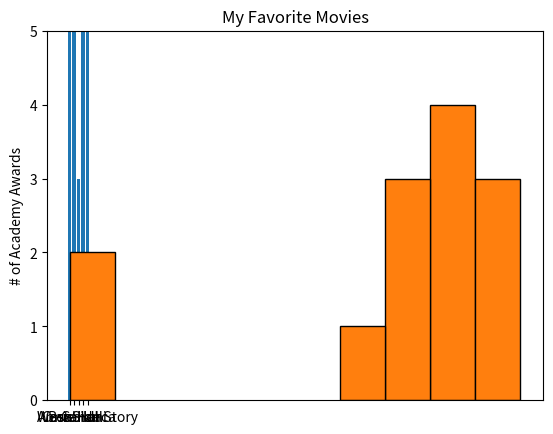

Write the Python code that produced this figure. (Note: this script raises an exception after producing the figure.)
##matplotlib

from matplotlib import pyplot as plt

###line graph


from matplotlib import pyplot as plt
years = [1950,1960,1970,1980,1990,2000,2010]
gdp = [300.2,543.3,1075.9,2862.5,5979.6,10289.7,14958.3]
plt.plot(years, gdp, color = 'green', marker='o', linestyle='solid')
### add a title
plt.title("Nominal GDP")
## add a label
plt.ylabel("Billions of $")
plt.show()

##barcharts

movies = ["Annie Hall", "Ben-Hur","Casablanca","Gandhi","West Side Story"]
num_oscars = [5,11,3,8,10]

plt.bar(range(len(movies)), num_oscars)
plt.title("My Favorite Movies")
plt.ylabel("# of Academy Awards")
plt.xticks(range(len(movies)),movies)
plt.show()

###Bar chart - counter
from collections import Counter
grades = [83,95,91,87,70,0,85,82,100,67,73,77,0]

histogram = Counter(min(grade // 10*10,90) for grade in grades)
plt.bar([x+5 for x in histogram.keys()], ## shift bars to right by 5
        histogram.values(), ### give bars its respective correct height
        10, ##barwidth of 10
        edgecolor=(0,0,0)) ## black edges for bar
plt.axis([-5,105,0,5])
plt.xticks([10 * i for i in range[11]])
plt.xlabel("Decile")
plt.ylabel("# of Students")
plt.title("Distribution of Exam 1 Grades")
plt.show

###line charts

variance = [1,2,4,8,16,32,64,128,256]
bias_squared = [256,128,64,32,16,8,4,2,1]
total_error = [x+y for x,y in zip(variance,bias_squared)]
xs = [i for i, _ in enumerate(variance)]

plt.plot(xs,variance, 'g-', label = 'variance') ##green solid
plt.plot(xs,bias_squared,'r-.',label='bias^2') ## red dashed
plt.plot(xs,total_error,'b:',label='total errror') ##blue dotted

plt.legen(loc=9)
plt.xlabel("model complexity")
plt.xticks([])
plt.title("Bias Variance Tradeoff")
plt.show()